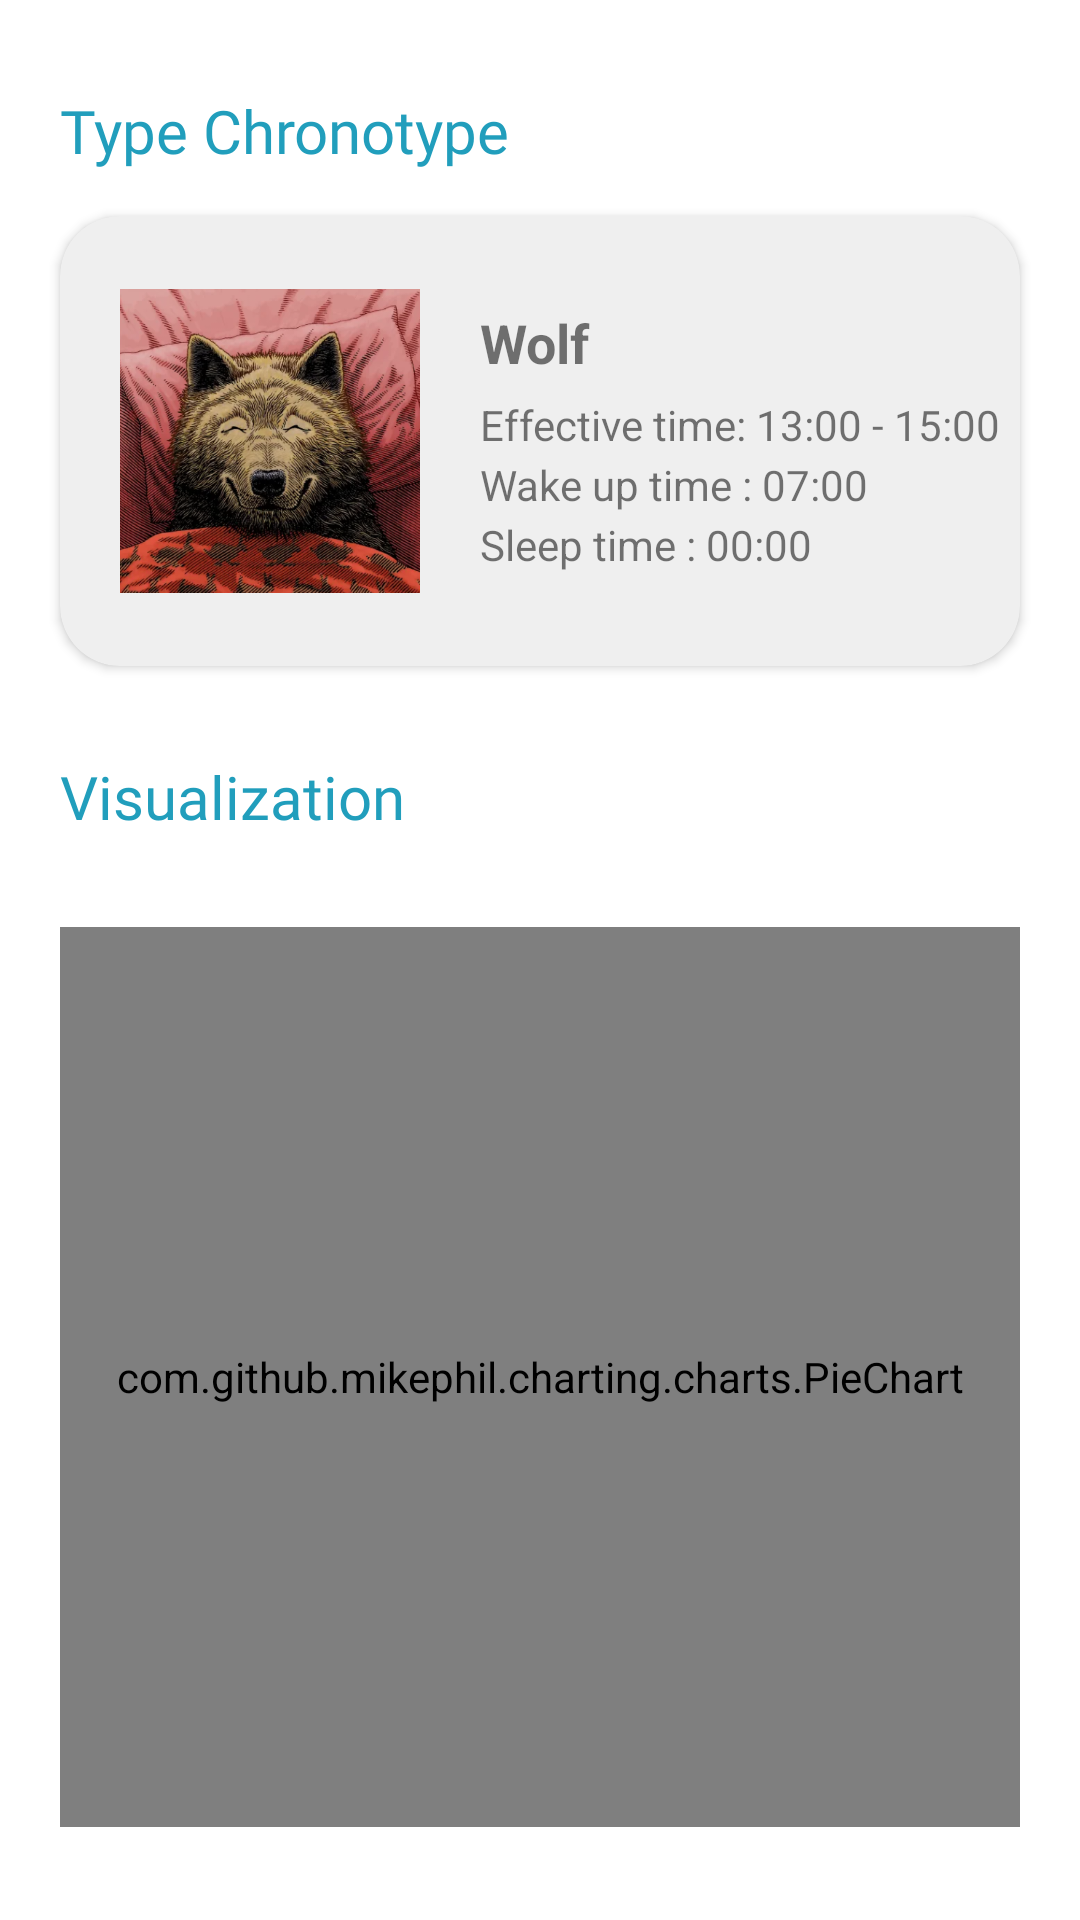

Produce the Android XML layout that renders to this screen, including the resource entries it uses.
<!-- AndroidManifest.xml: application theme Theme.PeakTime -->
<!-- res/layout/activity_visualization.xml -->
<?xml version="1.0" encoding="utf-8"?>
<androidx.constraintlayout.widget.ConstraintLayout
    xmlns:android="http://schemas.android.com/apk/res/android"
    xmlns:app="http://schemas.android.com/apk/res-auto"
    xmlns:tools="http://schemas.android.com/tools"
    android:id="@+id/main"
    android:layout_width="match_parent"
    android:layout_height="match_parent"
    tools:context=".ui.visualization.VisualizationActivity">

    <TextView
        android:id="@+id/tv_typeChrono"
        android:layout_width="wrap_content"
        android:layout_height="wrap_content"
        android:text="@string/type_chrono"
        android:textColor="@color/primary2"
        android:textSize="20sp"
        android:fontFamily="@font/montserrat_bold"
        app:layout_constraintStart_toStartOf="parent"
        app:layout_constraintTop_toTopOf="parent"
        android:layout_marginHorizontal="20dp"
        android:layout_marginVertical="30dp" />

    <androidx.cardview.widget.CardView
        android:id="@+id/cv_recommendation"
        android:layout_width="match_parent"
        android:layout_height="150dp"
        android:layout_marginTop="15dp"
        app:cardCornerRadius="20dp"
        app:cardBackgroundColor="@color/neutral4"
        app:layout_constraintTop_toBottomOf="@id/tv_typeChrono"
        app:layout_constraintStart_toStartOf="parent"
        android:layout_marginHorizontal="20dp">

        <ImageView
            android:id="@+id/img_chronotype"
            android:layout_width="100dp"
            android:layout_height="match_parent"
            android:src="@drawable/rounded"
            android:layout_marginHorizontal="20dp" />

        <TextView
            android:id="@+id/type_chronotype"
            android:layout_width="match_parent"
            android:layout_height="wrap_content"
            android:text="@string/wolf"
            android:layout_marginStart="140dp"
            android:layout_marginTop="30dp"
            android:textStyle="bold"
            android:textSize="18dp" />

        <TextView
            android:id="@+id/effectiveTime"
            android:layout_width="match_parent"
            android:layout_height="wrap_content"
            android:text="@string/effectiveTime"
            android:layout_marginStart="140dp"
            android:layout_marginTop="60dp" />

        <TextView
            android:id="@+id/effectiveWakeUp"
            android:layout_width="match_parent"
            android:layout_height="wrap_content"
            android:text="@string/wakeTime"
            android:layout_marginStart="140dp"
            android:layout_marginTop="80dp" />

        <TextView
            android:id="@+id/effectiveSleep"
            android:layout_width="match_parent"
            android:layout_height="wrap_content"
            android:text="@string/sleepTime"
            android:layout_marginStart="140dp"
            android:layout_marginTop="100dp" />

    </androidx.cardview.widget.CardView>

    <TextView
        android:id="@+id/tv_visualization"
        android:layout_width="wrap_content"
        android:layout_height="wrap_content"
        android:text="@string/visualization"
        android:textColor="@color/primary2"
        android:textSize="20sp"
        android:fontFamily="@font/montserrat_bold"
        android:layout_marginTop="30dp"
        app:layout_constraintStart_toStartOf="parent"
        app:layout_constraintTop_toBottomOf="@id/cv_recommendation"
        android:layout_marginHorizontal="20dp"
        android:layout_marginVertical="30dp"/>

    <com.github.mikephil.charting.charts.PieChart
        android:id="@+id/pieChart"
        android:layout_width="match_parent"
        android:layout_height="300dp"
        app:layout_constraintTop_toBottomOf="@id/tv_visualization"
        android:layout_marginTop="10dp"
        app:layout_constraintStart_toStartOf="parent"
        app:layout_constraintEnd_toEndOf="parent"
        android:layout_marginHorizontal="20dp"
        android:layout_marginVertical="30dp"/>

</androidx.constraintlayout.widget.ConstraintLayout>
<!-- resources referenced by this layout -->
<resources>
  <color name="neutral4">#EFEFEF</color>
  <color name="primary2">#219EBC</color>
  <!-- drawable rounded: png bitmap (drawable, 400803 bytes) -->
  <string name="effectiveTime">Effective time: 13:00 - 15:00</string>
  <string name="sleepTime">Sleep time : 00:00</string>
  <string name="type_chrono">Type Chronotype</string>
  <string name="visualization">Visualization</string>
  <string name="wakeTime">Wake up time : 07:00</string>
  <string name="wolf">Wolf</string>
  <style name="Theme.PeakTime" parent="Theme.MaterialComponents.DayNight.DarkActionBar">
          
          <item name="colorPrimary">@color/primary1</item>
          <item name="colorPrimaryVariant">@color/primary1</item>
          <item name="colorOnPrimary">@color/white</item>
          
          <item name="colorSecondary">@color/primary2</item>
          <item name="colorSecondaryVariant">@color/primary2</item>
          <item name="colorOnSecondary">@color/black</item>
          
          <item name="android:statusBarColor">@color/neutral4</item>
          
      </style>
  <color name="primary1">#126782</color>
  <color name="white">#FFFFFFFF</color>
  <color name="black">#FF000000</color>
</resources>
